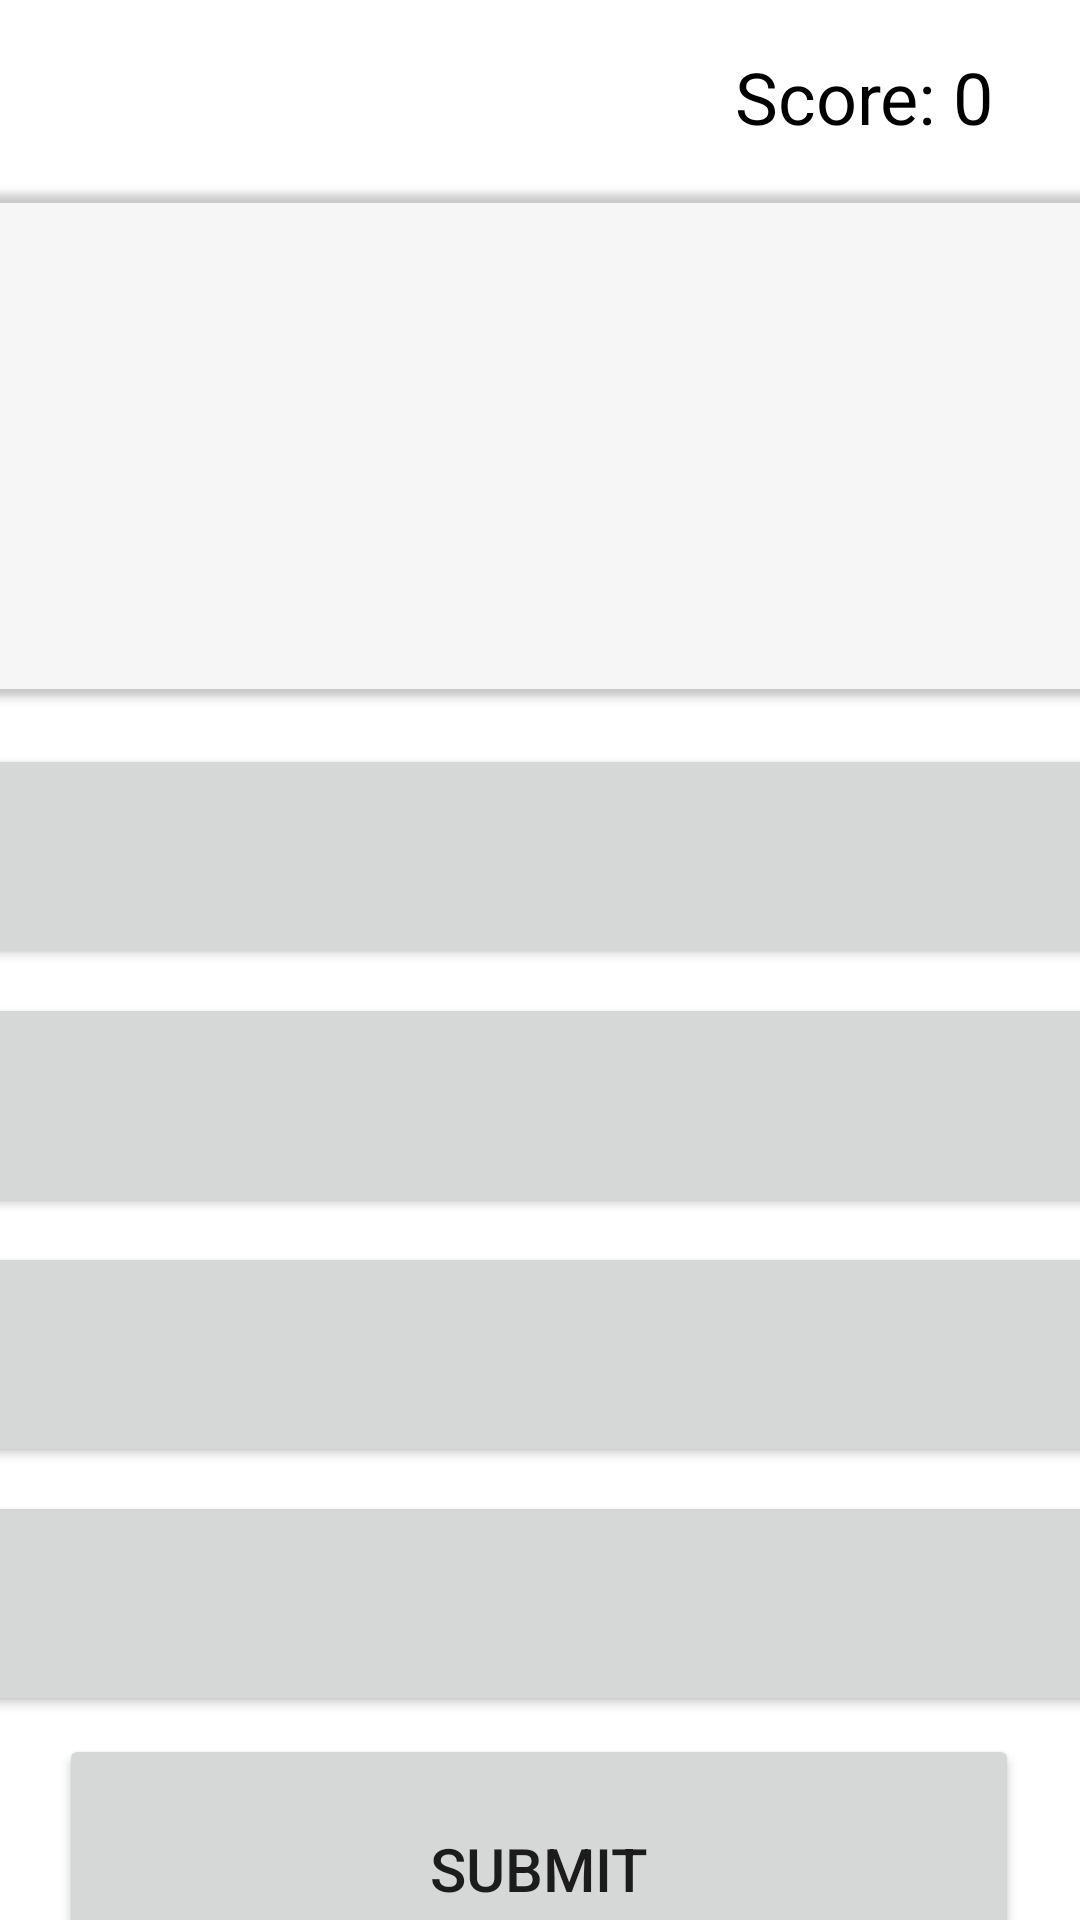

The Android layout XML behind this screen, and the referenced resources:
<!-- AndroidManifest.xml: application theme Theme.DLQuiz -->
<!-- res/layout/activity_quiz.xml -->
<?xml version="1.0" encoding="utf-8"?>
<androidx.constraintlayout.widget.ConstraintLayout xmlns:android="http://schemas.android.com/apk/res/android"
                                                   xmlns:app="http://schemas.android.com/apk/res-auto"
                                                   xmlns:tools="http://schemas.android.com/tools"
                                                   android:layout_width="match_parent"
                                                   android:layout_height="match_parent"
                                                   android:background="?background">

    <TextView
            android:text="Score: 0"
            android:layout_width="120dp"
            android:layout_height="32dp"
            android:id="@+id/score"
            android:gravity="center"
            android:textSize="24sp"
            android:textColor="?colorOnSecondary"
            android:background="@drawable/rounded_corner"
            app:layout_constraintTop_toTopOf="parent"
            app:layout_constraintEnd_toEndOf="parent"
            android:layout_marginTop="16dp"
            android:layout_marginEnd="12dp"
            />

    <TextView
            android:layout_width="80dp"
            android:layout_height="32dp"
            android:id="@+id/questionNumber"
            android:gravity="center"
            android:textColor="?colorOnSecondary"
            android:background="@drawable/rounded_corner"
            android:textSize="24sp"
            app:layout_constraintTop_toTopOf="parent"
            android:layout_marginTop="16dp"
            app:layout_constraintStart_toEndOf="@+id/timer"
            app:layout_constraintEnd_toStartOf="@+id/score"/>

    <TextView
            android:layout_width="120dp"
            android:layout_height="32dp"
            android:id="@+id/timer"
            android:gravity="center"
            android:textColor="?colorOnSecondary"
            android:background="@drawable/rounded_corner"
            android:textSize="24sp"
            app:layout_constraintTop_toTopOf="parent"
            app:layout_constraintStart_toStartOf="parent"
            android:layout_marginTop="16dp"
            android:layout_marginStart="12dp"/>

    <androidx.cardview.widget.CardView
            android:layout_width="392dp"
            android:layout_height="168dp"
            android:id="@+id/questionCard"
            app:cardCornerRadius="12dp"
            app:layout_constraintStart_toStartOf="parent"
            app:layout_constraintEnd_toEndOf="parent"
            app:layout_constraintHorizontal_bias="0.526"
            app:layout_constraintTop_toBottomOf="@+id/questionNumber"
            android:layout_marginTop="16dp"
            app:cardBackgroundColor="?attr/cardBackgroundColor">

        <androidx.core.widget.NestedScrollView
                android:layout_width="match_parent"
                android:layout_height="match_parent"
                android:id="@+id/questionScrollView"
                android:fillViewport="true">

            <LinearLayout
                    android:layout_width="match_parent"
                    android:layout_height="wrap_content"
                    android:id="@+id/questionLayout"
                    android:orientation="vertical"
                    android:gravity="center">

                <TextView
                        android:layout_width="376dp"
                        android:layout_height="wrap_content"
                        android:id="@+id/question"
                        android:gravity="center"
                        android:textColor="?colorOnSecondary"
                        android:textSize="24sp"
                        android:layout_marginTop="8dp"
                        android:layout_margin="8dp"
                        android:layout_marginEnd="8dp"/>
            </LinearLayout>
        </androidx.core.widget.NestedScrollView>

    </androidx.cardview.widget.CardView>

    <Button
            android:textSize="16sp"
            android:layout_width="380dp"
            android:layout_height="75dp"
            android:id="@+id/optionA"
            app:cornerRadius="12dp"
            app:layout_constraintStart_toStartOf="parent"
            app:layout_constraintEnd_toEndOf="parent"
            app:layout_constraintTop_toBottomOf="@+id/questionCard"
            android:layout_marginTop="16dp"
            app:layout_constraintHorizontal_bias="0.483"/>

    <Button
            android:textSize="16sp"
            android:layout_width="380dp"
            android:layout_height="75dp"
            android:id="@+id/optionB"
            app:cornerRadius="12dp"
            app:layout_constraintStart_toStartOf="parent"
            app:layout_constraintEnd_toEndOf="parent"
            app:layout_constraintHorizontal_bias="0.483"
            app:layout_constraintTop_toBottomOf="@+id/optionA"
            android:layout_marginTop="8dp"
            />

    <Button
            android:textSize="16sp"
            android:layout_width="380dp"
            android:layout_height="75dp"
            android:id="@+id/optionC"
            app:cornerRadius="12dp"
            app:layout_constraintStart_toStartOf="parent"
            app:layout_constraintEnd_toEndOf="parent"
            app:layout_constraintHorizontal_bias="0.516"
            app:layout_constraintTop_toBottomOf="@+id/optionB"
            android:layout_marginTop="8dp"
            />

    <Button
            android:textSize="16sp"
            android:layout_width="380dp"
            android:layout_height="75dp"
            android:id="@+id/optionD"
            app:cornerRadius="12dp"
            app:layout_constraintStart_toStartOf="parent"
            app:layout_constraintEnd_toEndOf="parent"
            app:layout_constraintHorizontal_bias="0.483"
            app:layout_constraintTop_toBottomOf="@+id/optionC"
            android:layout_marginTop="8dp"
            />

    <Button
            android:text="Submit"
            android:textSize="20sp"
            android:layout_width="320dp"
            android:layout_height="90dp"
            android:id="@+id/submit"
            app:cornerRadius="12dp"
            app:layout_constraintStart_toStartOf="parent"
            app:layout_constraintEnd_toEndOf="parent"
            app:layout_constraintHorizontal_bias="0.494"
            android:layout_marginTop="8dp"
            app:layout_constraintTop_toBottomOf="@+id/optionD"
            app:layout_constraintBottom_toBottomOf="parent"
            app:layout_constraintVertical_bias="0.07"
            />

</androidx.constraintlayout.widget.ConstraintLayout>
<!-- resources referenced by this layout -->
<resources>
  <!-- drawable rounded_corner (drawable) -->
  <?xml version="1.0" encoding="utf-8"?>
  <shape xmlns:android="http://schemas.android.com/apk/res/android">
  
      <solid android:color="?cardBackgroundColor" />
  
      <corners android:radius="8dp" />
  </shape>
  <style name="Theme.DLQuiz" parent="Theme.MaterialComponents.DayNight.NoActionBar">
          
          <item name="colorPrimary">@color/purple_500</item>
          <item name="colorPrimaryVariant">@color/purple_700</item>
          <item name="colorOnPrimary">@color/white</item>
          
          <item name="colorSecondary">@color/teal_200</item>
          <item name="colorSecondaryVariant">@color/teal_700</item>
          <item name="colorOnSecondary">@color/black</item>
          
          <item name="android:statusBarColor" tools:targetApi="l">?attr/colorPrimaryVariant</item>
          
          <item name="android:windowFullscreen">true</item>
          <item name="windowNoTitle">true</item>
      </style>
  <color name="white">#FFFFFFFF</color>
  <color name="black">#FF000000</color>
  <!-- not gathered from this repository: default colours our renderer supplied (Android Studio template values) -->
  <color name="purple_500">#FF6200EE</color>
  <color name="purple_700">#FF3700B3</color>
  <color name="teal_200">#FF03DAC5</color>
  <color name="teal_700">#FF018786</color>
</resources>
